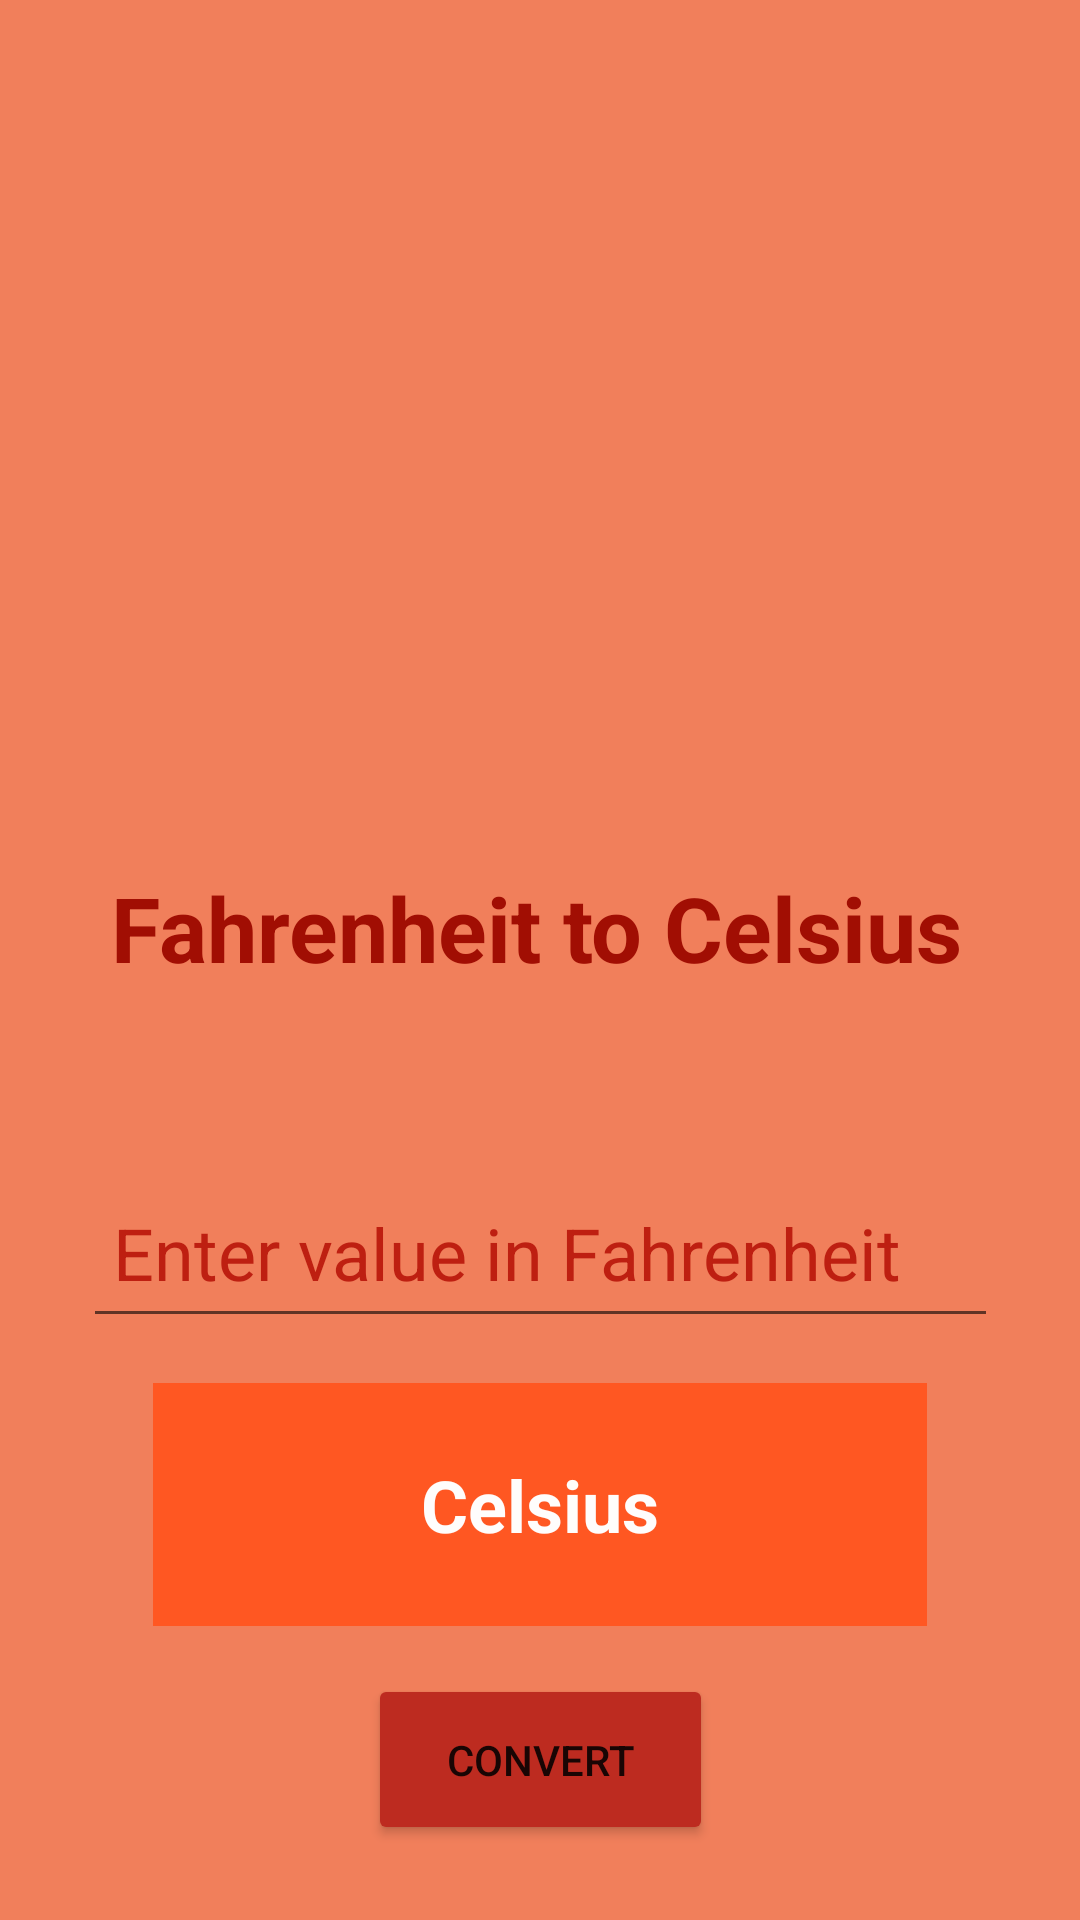

Android layout source for this screen:
<!-- AndroidManifest.xml: application theme Theme.UnitConvertor -->
<!-- res/layout/activity_temperature.xml -->
<?xml version="1.0" encoding="utf-8"?>
<androidx.constraintlayout.widget.ConstraintLayout xmlns:android="http://schemas.android.com/apk/res/android"
    xmlns:app="http://schemas.android.com/apk/res-auto"
    xmlns:tools="http://schemas.android.com/tools"
    android:layout_width="match_parent"
    android:layout_height="match_parent"
    android:background="#B5EC4B18"
    tools:context=".TemperatureActivity">

    <ImageView
        android:id="@+id/ivLength"
        android:layout_width="265dp"
        android:layout_height="213dp"
        android:layout_marginTop="40dp"
        app:layout_constraintEnd_toEndOf="parent"
        app:layout_constraintHorizontal_bias="0.527"
        app:layout_constraintStart_toStartOf="parent"
        app:layout_constraintTop_toTopOf="parent"
        app:srcCompat="@drawable/temperatureicon" />

    <TextView
        android:id="@+id/textView2"
        android:layout_width="326dp"
        android:layout_height="81dp"
        android:layout_marginTop="36dp"
        android:paddingLeft="20dp"
        android:text="@string/measure_temperature"
        android:textColor="#A10E03"
        android:textSize="30sp"
        android:textStyle="bold"
        app:layout_constraintBottom_toTopOf="@+id/etValue"
        app:layout_constraintEnd_toEndOf="parent"
        app:layout_constraintStart_toStartOf="parent"
        app:layout_constraintTop_toBottomOf="@+id/ivLength" />

    <EditText
        android:id="@+id/etValue"
        android:layout_width="305dp"
        android:layout_height="60dp"
        android:layout_marginTop="16dp"
        android:ems="10"
        android:hint="@string/enter_value_temperature"
        android:inputType="number"
        android:paddingLeft="10dp"
        android:textColorHint="#F0BA190D"
        android:textSize="24sp"
        app:layout_constraintBottom_toTopOf="@+id/txtResult"
        app:layout_constraintEnd_toEndOf="parent"
        app:layout_constraintStart_toStartOf="parent"
        app:layout_constraintTop_toBottomOf="@+id/textView2" />

    <TextView
        android:id="@+id/txtResult"
        android:layout_width="258dp"
        android:layout_height="81dp"
        android:layout_marginTop="15dp"
        android:background="#FF5722"
        android:foregroundGravity="center"
        android:gravity="center"
        android:padding="20dp"
        android:text="@string/answer_temperature"
        android:textColor="#FCFFFFFF"
        android:textSize="24sp"
        android:textStyle="bold"
        app:layout_constraintBottom_toTopOf="@+id/button"
        app:layout_constraintEnd_toEndOf="parent"
        app:layout_constraintHorizontal_bias="0.5"
        app:layout_constraintStart_toStartOf="parent"
        app:layout_constraintTop_toBottomOf="@+id/etValue" />

    <Button
        android:id="@+id/button"
        android:layout_width="115dp"
        android:layout_height="57dp"
        android:layout_marginTop="16dp"
        android:text="@string/convert"
        app:backgroundTint="#BD2B20"
        app:layout_constraintEnd_toEndOf="parent"
        app:layout_constraintStart_toStartOf="parent"
        app:layout_constraintTop_toBottomOf="@+id/txtResult" />


</androidx.constraintlayout.widget.ConstraintLayout>
<!-- resources referenced by this layout -->
<resources>
  <string name="answer_temperature">Celsius</string>
  <string name="convert">convert</string>
  <string name="enter_value_temperature">Enter value in Fahrenheit</string>
  <string name="measure_temperature">Fahrenheit to Celsius</string>
  <style name="Theme.UnitConvertor" parent="Theme.MaterialComponents.DayNight.DarkActionBar">
          
          <item name="colorPrimary">#CD2E0435</item>
          <item name="colorPrimaryVariant">#CD2E0435</item>
          <item name="colorOnPrimary">@color/white</item>
          
          <item name="colorSecondary">@color/teal_200</item>
          <item name="colorSecondaryVariant">@color/teal_700</item>
          <item name="colorOnSecondary">@color/black</item>
          
          <item name="android:statusBarColor" tools:targetApi="l">?attr/colorPrimaryVariant</item>
          
      </style>
  <!-- not gathered from this repository: default colours our renderer supplied (Android Studio template values) -->
  <color name="teal_200">#FF03DAC5</color>
  <color name="teal_700">#FF018786</color>
  <color name="black">#FF000000</color>
  <color name="white">#FFFFFFFF</color>
</resources>
